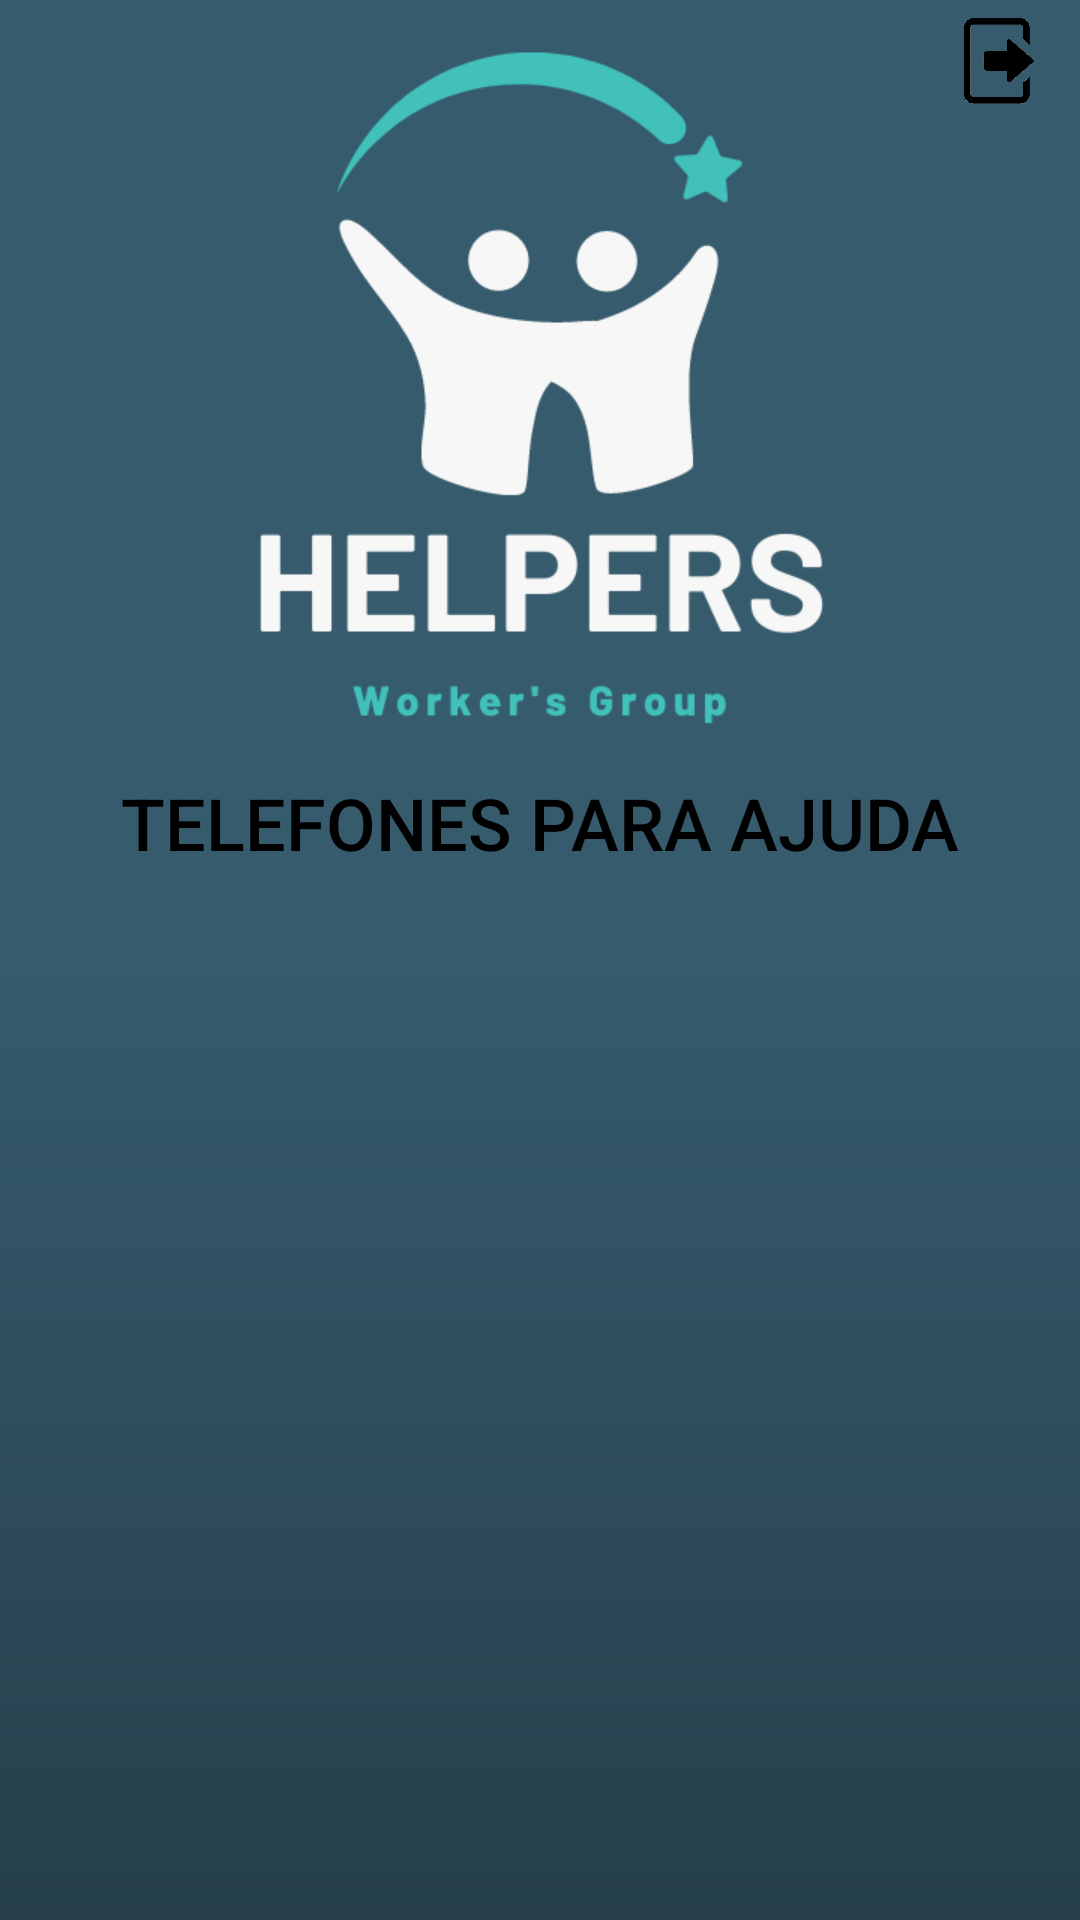

Here is an Android app screen rendered from its layout file. Give the layout XML and the strings, colors and styles it references.
<!-- AndroidManifest.xml: application theme Theme.MyApplication -->
<!-- res/layout/activity_ajuda.xml -->
<?xml version="1.0" encoding="utf-8"?>
<androidx.constraintlayout.widget.ConstraintLayout xmlns:android="http://schemas.android.com/apk/res/android"
    xmlns:app="http://schemas.android.com/apk/res-auto"
    xmlns:tools="http://schemas.android.com/tools"
    android:layout_width="match_parent"
    android:layout_height="match_parent"
    tools:context=".TelaAjuda">

    <ImageView
        android:id="@+id/imageView2"
        android:layout_width="0dp"
        android:layout_height="0dp"
        app:layout_constraintBottom_toBottomOf="parent"
        app:layout_constraintEnd_toEndOf="parent"
        app:layout_constraintHorizontal_bias="1.0"
        app:layout_constraintStart_toStartOf="parent"
        app:layout_constraintTop_toTopOf="parent"
        app:layout_constraintVertical_bias="0.0"
        app:srcCompat="@drawable/background" />

    <ImageView
        android:id="@+id/imageView3"
        android:layout_width="250dp"
        android:layout_height="258dp"
        app:layout_constraintEnd_toEndOf="parent"
        app:layout_constraintStart_toStartOf="parent"
        app:layout_constraintTop_toTopOf="@+id/imageView2"
        app:srcCompat="@drawable/helpdes" />

    <ImageView
        android:id="@+id/imageView4"
        android:layout_width="29dp"
        android:layout_height="41dp"
        app:layout_constraintEnd_toEndOf="parent"
        app:layout_constraintStart_toEndOf="@+id/imageView3"
        app:layout_constraintTop_toTopOf="parent"
        app:srcCompat="@drawable/botaosair" />

    <TextView
        android:id="@+id/textView"
        android:layout_width="wrap_content"
        android:layout_height="wrap_content"
        android:fontFamily="sans-serif-medium"
        android:text="TELEFONES PARA AJUDA"
        android:textSize="24sp"
        app:layout_constraintEnd_toEndOf="parent"
        app:layout_constraintStart_toStartOf="parent"
        app:layout_constraintTop_toBottomOf="@+id/imageView3" />


</androidx.constraintlayout.widget.ConstraintLayout>
<!-- resources referenced by this layout -->
<resources>
  <!-- drawable background (drawable) -->
  <?xml version="1.0" encoding="utf-8"?>
  <shape xmlns:android="http://schemas.android.com/apk/res/android">
  
          <gradient
              android:startColor="@color/azul"
              android:centerColor="@color/azul"
              android:endColor="@color/azul_escuro"
              android:angle="50"
  
              />
  
  
  </shape>
  <!-- drawable botaosair: png bitmap (drawable, 18978 bytes) -->
  <!-- drawable helpdes: png bitmap (drawable, 23082 bytes) -->
  <color name="azul">#365B6D</color>
  <color name="azul_escuro">#263F4B</color>
</resources>
